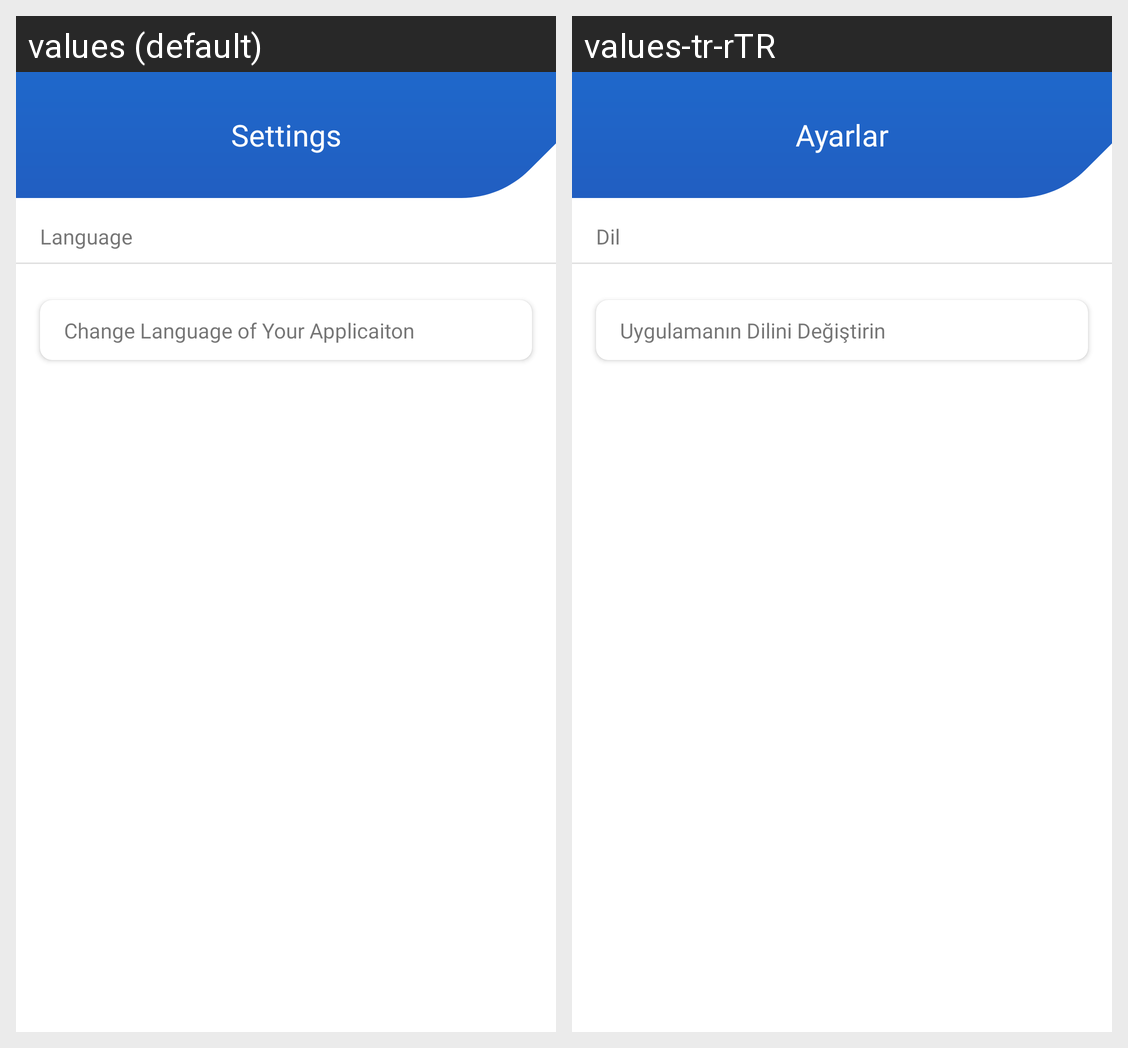

Locale-by-locale string values for the Android screen shown in this grid:
Android screen res/layout/fragment_settings_screen.xml rendered under 2 locales, left to right: values (default), values-tr-rTR. Device: Nexus 5 (rendered at 1080×1920; each locale shown at half size, 540×960, under a caption strip naming it); theme Theme.FlightApp.
Strings drawn on this screen, with the default value and each locale's value (text and hints the layout hard-codes, and strings that could not be matched under every locale, appear in the picture but are not listed):

settings
  values: Settings
  values-tr-rTR: Ayarlar

language
  values: Language
  values-tr-rTR: Dil

change_language_of_your_applicaiton
  values: Change Language of Your Applicaiton
  values-tr-rTR: Uygulamanın Dilini Değiştirin
